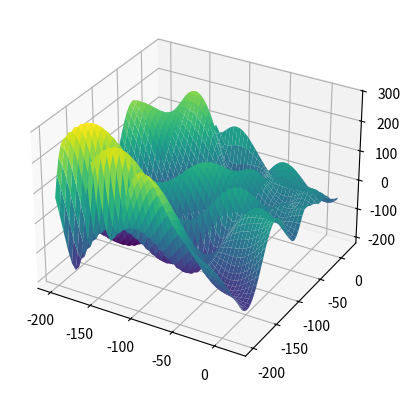

This figure's Python source:
import numpy as np
import matplotlib.pyplot as plt
from collections import Counter

def calcula_moda(valores):
    contagem = Counter(valores)
    moda = contagem.most_common(1)[0][0]
    return moda

# Função objetivo
def f(x1, x2):
    return (- (x2 + 47)) * np.sin(np.sqrt (np.absolute ((x1 / 2) + (x2 + 47)))) - x1 * np.sin( np.sqrt ( np.absolute (x1 - (x2 + 47))))

# Função de perturbação 
def perturb(x, e):
    return np.random.uniform(low=x-e, high=x+e, size=2)

# Ddomínios de x1 e x2
x1_range = [-200, 20]
x2_range = [-200, 20]

# Plotar função 3D
x1_vals = np.linspace(x1_range[0], x1_range[1])
x2_vals = np.linspace(x2_range[0], x2_range[1])
x1_grid, x2_grid = np.meshgrid(x1_vals, x2_vals)
z_vals = f(x1_grid, x2_grid)

fig = plt.figure()
ax = fig.add_subplot(111, projection='3d')
ax.plot_surface(x1_grid, x2_grid, z_vals, cmap='viridis')

# Parâmetros
e = .1  # Vizinhança inicial
max_it = 10000  # Número máximo de iterações
max_viz = 50  # Número máximo de vizinhos a considerar
t = 100  # Número de iterações sem melhoria para parada antecipada
R = 100  # Número de rodadas
valores_finais = []  # Armazena as melhores soluções de cada rodada

# Algoritmo Hill Climbing
def hill_climbing(x_opt, f_opt):
    valores = [f_opt]
    melhoria = True
    cont_naoMelhorias = 0
    i = 0

    while i < max_it and melhoria:
        melhoria = False
        for j in range(max_viz):
            x_cand = perturb(x_opt, e)  # Gera um novo candidato
            x_cand[0] = np.clip(x_cand[0], x1_range[0], x1_range[1])  # Mantém dentro dos limites de x1
            x_cand[1] = np.clip(x_cand[1], x2_range[0], x2_range[1])  # Mantém dentro dos limites de x2
            f_cand = f(x_cand[0], x_cand[1])  # Calcula o valor da função no candidato
            
            if f_cand < f_opt:  # Se o candidato é melhor, atualiza
                x_opt = x_cand
                f_opt = f_cand
                valores.append(f_opt)
                melhoria = True
                cont_naoMelhorias = 0  # Reset no contador de melhorias
                break
        
        if not melhoria:
            cont_naoMelhorias += 1
            if cont_naoMelhorias >= t:  # Parada antecipada por falta de melhoria
                break
        
        i += 1
    
    return f_opt

# Executa o algoritmo R vezes
for _ in range(R):
    # Ponto inicial - domínio inferior
    x_opt = np.array([x1_range[0], x2_range[0]])
    f_opt = f(x_opt[0], x_opt[1])
    
    melhor_solucao = hill_climbing(x_opt, f_opt)
    valores_finais.append(round(melhor_solucao, 3))

plt.show()

# resultados
print("Soluções finais:", valores_finais)
print("Moda das soluções finais:", calcula_moda(valores_finais))
